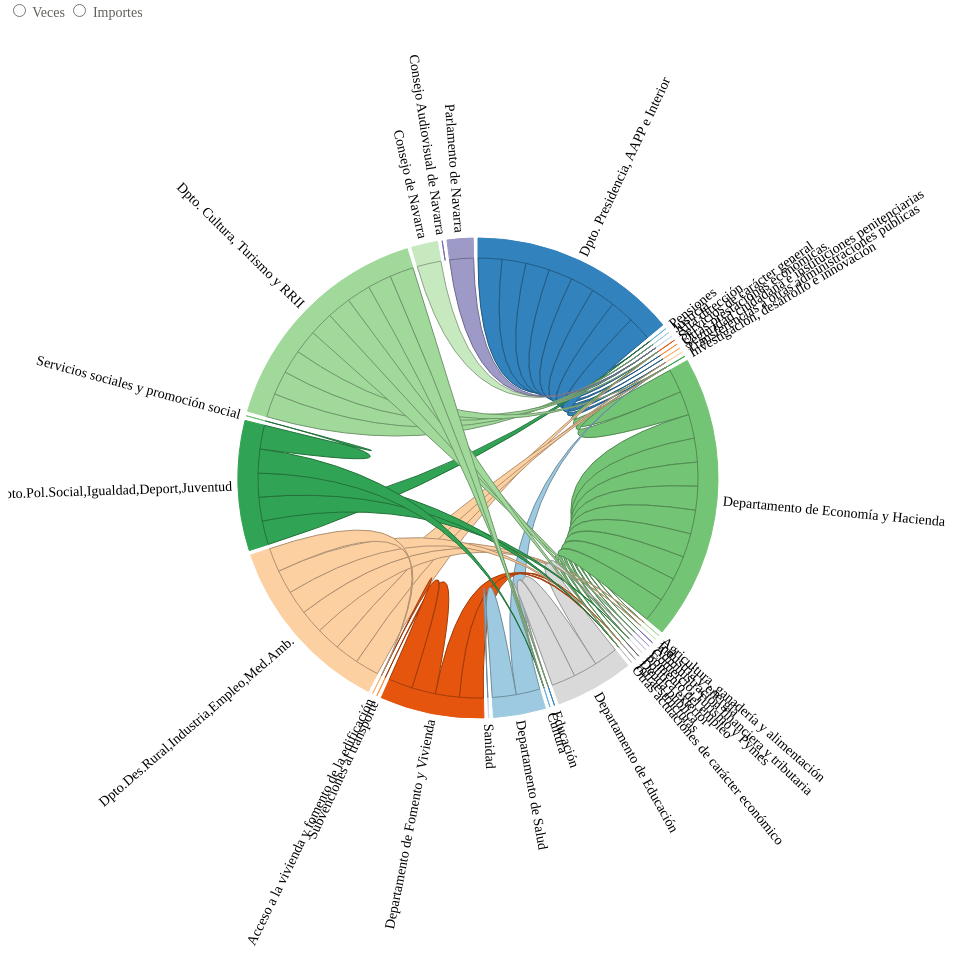
D3 v3 page, settled after 480 driven frames (8 s of simulated time); the page loaded 1 data file(s).


// ── javascript/cuerdas.js
/**
 * Created by csegura on 03/01/14.
 */

var imp = false;

$('input[name="sel"]').change(function () {
    imp = $(this).val() == "1";
    loadData();
});

var width = 960,
    height = 1000,
    outerRadius = Math.min(width, height) / 2 - 10,
    innerRadius = outerRadius - 250;

var format = d3.format(",.2f");

var formatValue = function (v) {
    return (imp ? format(v) + "M" : Math.round(v));
};

loadData();

function loadData() {

    d3.select(".ch-chart").remove();

    var svg = d3.select("#chart").append("svg")
        .attr("class", "ch-chart")
        .attr("width", outerRadius * 2)
        .attr("height", outerRadius * 2)
        .append("g")
        .attr("transform", "translate(" + outerRadius + "," + outerRadius + ")");

    var fill = d3.scale.category20c();

    var chord = d3.layout.chord()
        .padding(.02)
        .sortSubgroups(d3.descending)
        .sortChords(d3.descending);

    var arc = d3.svg.arc()
        .innerRadius(innerRadius)
        .outerRadius(innerRadius + 20);


    d3.json("data/gndata-chord-fn-2013.json", function (error, root) {
        var indexByName = d3.map(),
            nameByIndex = d3.map(),
            matrix = [],
            n = 0;

        // Returns the Flare package name for the given class name.
        function name(name) {
            return name;
        }

        var insertData = function (name) {
            if (!indexByName.has(name)) {
                nameByIndex.set(n, name);
                indexByName.set(name, n++);
                console.log(name, n);
            }
        };

        // Compute a unique index for each package name.
        root.forEach(function (d) {
            insertData(name(d.name));
            d.imports.forEach(function (d) {
                insertData(name(d));
            })
        });

        var getOrCreateRow = function (d) {
            var source = indexByName.get(name(d)),
                row = matrix[source];
            if (!row) {
                row = matrix[source] = [];
                for (var i = -1; ++i < n;) row[i] = 0;
            }
            return row;
        }

        // Construct a square matrix counting package imports.
        root.forEach(function (d) {
            var row = getOrCreateRow(d.name);
            d.imports.forEach(function (z) {
                row[indexByName.get(name(z))] += (imp ? d.size : 1);
            });
        });

        root.forEach(function (d) {
            d.imports.forEach(function (d) {
                var row = getOrCreateRow(d);
                //row[indexByName.get(name(d))]++;
            })
        });

        chord.matrix(matrix);

        var g = svg.selectAll(".group")
            .data(chord.groups)
            .enter().append("g")
            .attr("class", "group")
            .on("mouseover", fade(0.1))
            .on("mouseout", fade(1));

        // Add a mouseover title.
        g.append("title").text(function (d, i) {
            return nameByIndex.get(i) + ": " + formatValue(d.value);
        });

        g.append("path")
            .style("fill", function (d) {
                return fill(d.index);
            })
            .style("stroke", function (d) {
                return fill(d.index);
            })
            .attr("d", arc);

        g.append("text")
            .each(function (d) {
                d.angle = (d.startAngle + d.endAngle) / 2;
            })
            .attr("dy", ".35em")
            .attr("transform", function (d) {
                return "rotate(" + (d.angle * 180 / Math.PI - 90) + ")"
                    + "translate(" + (innerRadius + 26) + ")"
                    + (d.angle > Math.PI ? "rotate(180)" : "");
            })
            .style("text-anchor", function (d) {
                return d.angle > Math.PI ? "end" : null;
            })
            .text(function (d) {
                return nameByIndex.get(d.index);
            });

        var chords = svg.selectAll(".chord")
            .data(chord.chords)
            .enter().append("path")
            .attr("class", "chord")
            .style("stroke", function (d) {
                return d3.rgb(fill(d.source.index)).darker();
            })
            .style("fill", function (d) {
                return fill(d.source.index);
            })
            .attr("d", d3.svg.chord().radius(innerRadius));


        // Add an elaborate mouseover title for each chord.
        chords.append("title").text(function (d) {
            return nameByIndex.get(d.source.index)
                + " → " + nameByIndex.get(d.target.index)
                + ": " + formatValue(d.source.value)
                + "\n" + nameByIndex.get(d.target.index)
                + " → " + nameByIndex.get(d.source.index)
                + ": " + formatValue(d.target.value);
        });

        function fade(opacity) {
            return function (g, i) {
                chords.filter(function (d) {
                    return d.source.index != i && d.target.index != i;
                }).transition().style("opacity", opacity);
            };
        }


    });
}

### data: data/gndata-chord-fn-2013.json
[
 {
  "name": "Dpto. Presidencia, AAPP e Interior",
  "size": 258632397.0,
  "imports": [
   "Pensiones",
   "Justicia",
   "Alta dirección",
   "Servicios de carácter general",
   "Otras prestaciones económicas",
   "Seguridad ciudadana e instituciones peni…",
   "Transferencias a otras administraciones …",
   "Investigación, desarrollo e innovación"
  ]
 },
 {
  "name": "Departamento de Economía y Hacienda",
  "size": 1272539005.0,
  "imports": [
   "Agricultura, ganadería y alimentación",
   "Industria y energía",
   "Servicios de carácter general",
   "Administración financiera y tributaria",
   "Comercio, Turismo y Pymes",
   "Fomento del empleo",
   "Política exterior",
   "Deuda pública",
   "... 3 more items"
  ]
 },
 {
  "name": "Departamento de Educación",
  "size": 562530664.0,
  "imports": [
   "Educación",
   "Cultura",
   "Fomento del empleo"
  ]
 },
 {
  "name": "Departamento de Salud",
  "size": 856595556.0,
  "imports": [
   "Sanidad",
   "Investigación, desarrollo e innovación"
  ]
 },
 {
  "name": "Departamento de Fomento y Vivienda",
  "size": 241271689.0,
  "imports": [
   "Subvenciones al transporte",
   "Infraestructuras",
   "Acceso a la vivienda y fomento de la edi…",
   "Otras actuaciones de carácter económico"
  ]
 },
 {
  "name": "Dpto.Des.Rural,Industria,Empleo,Med.Amb.",
  "size": 322102979.0,
  "imports": [
   "Agricultura, ganadería y alimentación",
   "Industria y energía",
   "Servicios de carácter general",
   "Transferencias a otras administraciones …",
   "Infraestructuras",
   "Acceso a la vivienda y fomento de la edi…",
   "Investigación, desarrollo e innovación"
  ]
 },
 {
  "name": "Dpto.Pol.Social,Igualdad,Deport,Juventud",
  "size": 265633267.0,
  "imports": [
   "Pensiones",
   "Servicios sociales y promoción social",
   "Cultura",
   "Política exterior",
   "Otras actuaciones de carácter económico"
  ]
 },
 {
  "name": "Dpto. Cultura, Turismo y RRII",
  "size": 42412016.0,
  "imports": [
   "Alta dirección",
   "Justicia",
   "Servicios de carácter general",
   "Educación",
   "Cultura",
   "Comercio, Turismo y Pymes",
   "Política exterior",
   "Investigación, desarrollo e innovación",
   "... 1 more items"
  ]
 },
 "... 3 more items"
]